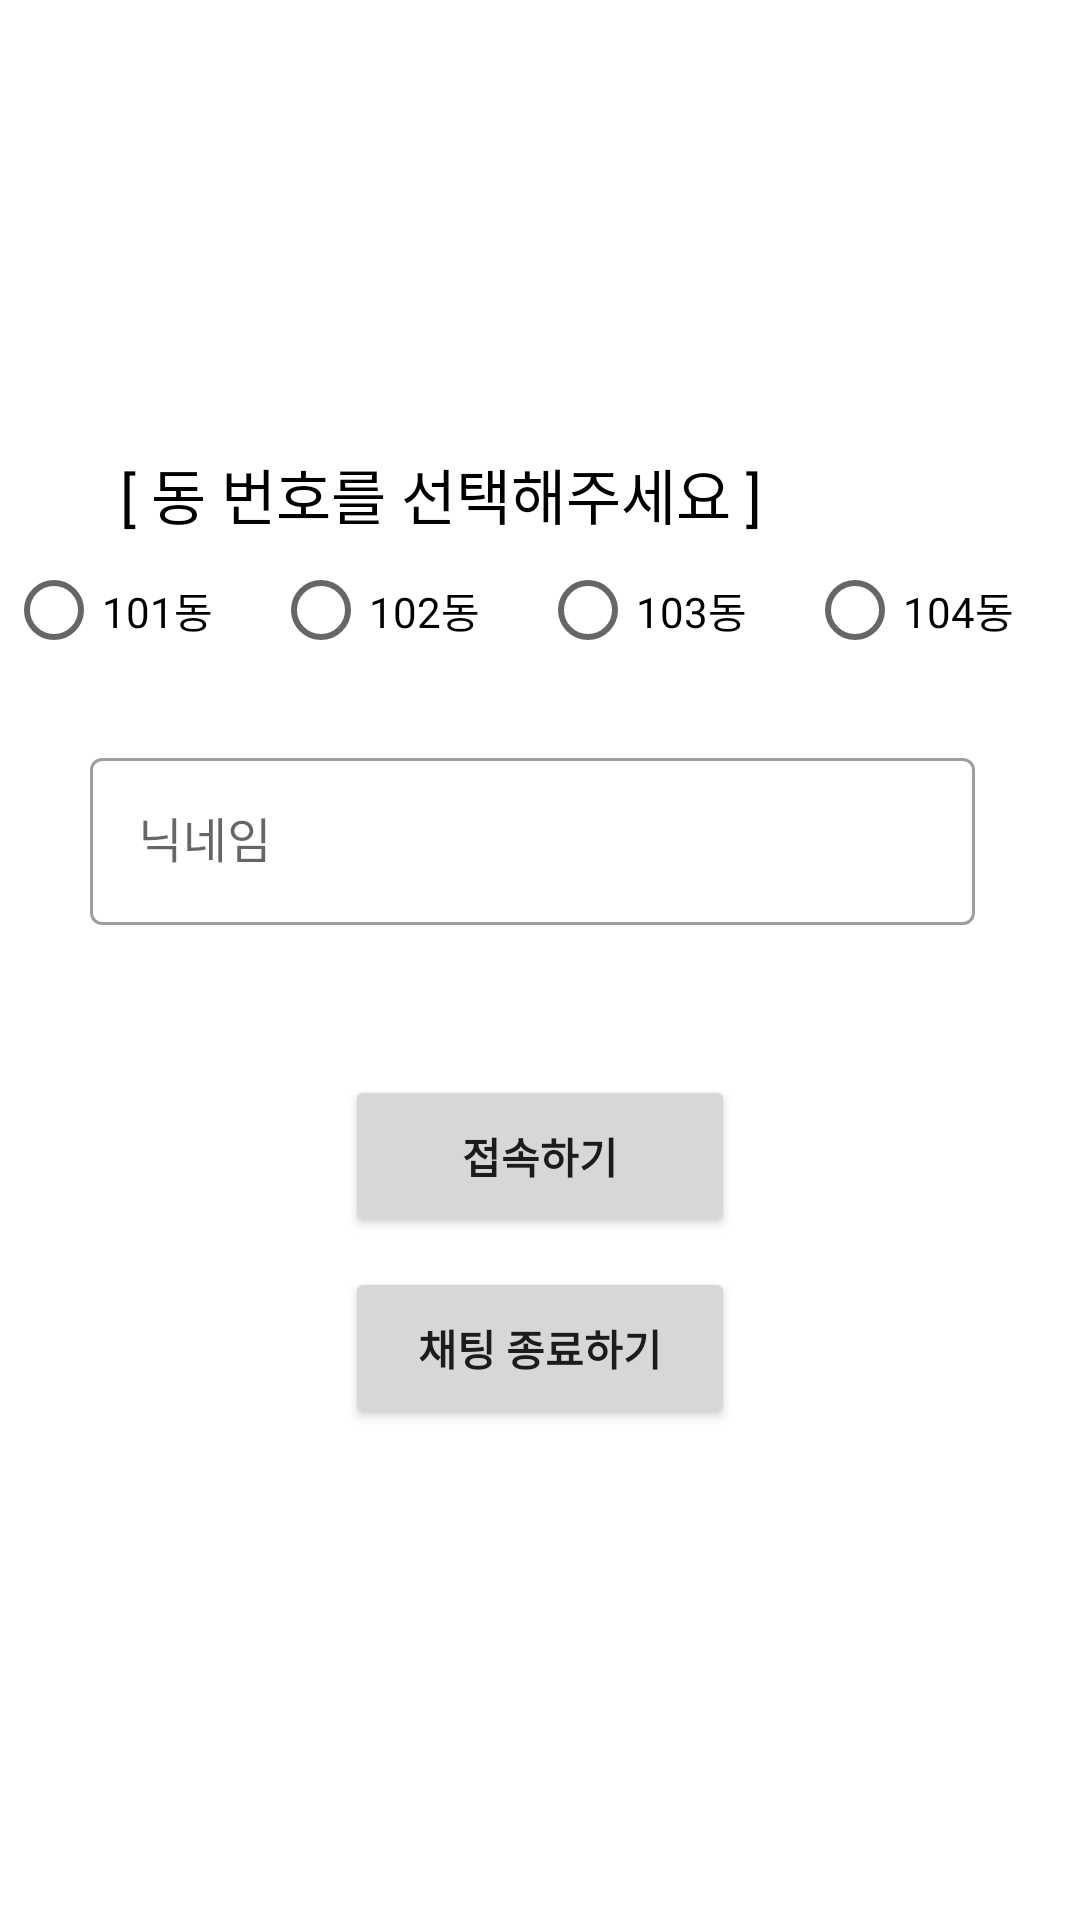

Produce the Android XML layout that renders to this screen, including the resource entries it uses.
<!-- AndroidManifest.xml: application theme Theme.Network_Chat_Android -->
<!-- res/layout/activity_main.xml -->
<?xml version="1.0" encoding="utf-8"?>
<androidx.constraintlayout.widget.ConstraintLayout
    xmlns:android="http://schemas.android.com/apk/res/android"
    xmlns:app="http://schemas.android.com/apk/res-auto"
    xmlns:tools="http://schemas.android.com/tools"
    android:layout_width="match_parent"
    android:layout_height="match_parent"
    tools:context=".MainActivity">

    <TextView
        android:id="@+id/address"
        android:layout_width="0dp"
        android:layout_height="wrap_content"
        android:layout_marginLeft="40dp"
        android:layout_marginRight="40dp"
        android:layout_marginTop="150dp"
        android:text="[ 동 번호를 선택해주세요 ]"
        android:textSize="20dp"
        android:textColor="@android:color/black"
        app:layout_constraintTop_toTopOf="parent"
        app:layout_constraintLeft_toLeftOf="parent"
        app:layout_constraintRight_toRightOf="parent"/>

    <RadioGroup
        android:id="@+id/radio_group"
        android:layout_width="wrap_content"
        android:layout_height="wrap_content"
        android:orientation="horizontal"
        app:layout_constraintTop_toBottomOf="@+id/address"
        app:layout_constraintLeft_toLeftOf="parent"
        app:layout_constraintRight_toRightOf="parent"
        >
        <RadioButton
            android:id="@+id/radio101"
            android:layout_width="wrap_content"
            android:layout_height="wrap_content"
            android:text="101동"
            android:layout_marginEnd="20dp"/>

        <RadioButton
            android:id="@+id/radio102"
            android:layout_width="wrap_content"
            android:layout_height="wrap_content"
            android:text="102동"
            android:layout_marginEnd="20dp"/>

        <RadioButton
            android:id="@+id/radio103"
            android:layout_width="wrap_content"
            android:layout_height="wrap_content"
            android:text="103동"
            android:layout_marginEnd="20dp"/>

        <RadioButton
            android:id="@+id/radio104"
            android:layout_width="wrap_content"
            android:layout_height="wrap_content"
            android:text="104동"
            android:layout_marginEnd="20dp"/>
    </RadioGroup>

    <com.google.android.material.textfield.TextInputLayout
        android:id="@+id/nickInputLayout"
        style="@style/Widget.MaterialComponents.TextInputLayout.OutlinedBox"
        android:layout_width="0dp"
        android:layout_height="wrap_content"
        android:layout_marginLeft="30dp"
        android:layout_marginRight="35dp"
        android:layout_marginTop="20dp"
        app:layout_constraintLeft_toLeftOf="parent"
        app:layout_constraintRight_toRightOf="parent"
        app:layout_constraintTop_toBottomOf="@+id/radio_group">

        <com.google.android.material.textfield.TextInputEditText
            android:id="@+id/edit_nick"
            android:layout_width="match_parent"
            android:layout_height="wrap_content"
            android:hint="닉네임" />
    </com.google.android.material.textfield.TextInputLayout>

    <Button
        android:id="@+id/btn_enter"
        android:layout_width="130dp"
        android:layout_height="54dp"
        android:layout_marginTop="50dp"
        android:text="접속하기"
        android:textStyle="bold"
        app:layout_constraintLeft_toLeftOf="parent"
        app:layout_constraintRight_toRightOf="parent"
        app:layout_constraintTop_toBottomOf="@+id/nickInputLayout" />

    <Button
        android:id="@+id/btn_exit"
        android:layout_width="130dp"
        android:layout_height="54dp"
        android:layout_marginTop="10dp"
        android:text="채팅 종료하기"
        android:textStyle="bold"
        app:layout_constraintLeft_toLeftOf="parent"
        app:layout_constraintRight_toRightOf="parent"
        app:layout_constraintTop_toBottomOf="@+id/btn_enter" />

</androidx.constraintlayout.widget.ConstraintLayout>
<!-- resources referenced by this layout -->
<resources>
  <style name="Theme.Network_Chat_Android" parent="Theme.MaterialComponents.DayNight.DarkActionBar">
          
          <item name="colorPrimary">@color/purple_500</item>
          <item name="colorPrimaryVariant">@color/purple_700</item>
          <item name="colorOnPrimary">@color/white</item>
          
          <item name="colorSecondary">@color/teal_200</item>
          <item name="colorSecondaryVariant">@color/teal_700</item>
          <item name="colorOnSecondary">@color/black</item>
          
          <item name="android:statusBarColor" tools:targetApi="l">?attr/colorPrimaryVariant</item>
          
          <item name="windowActionBar">false</item>
          <item name="windowNoTitle">true</item>
          <item name="android:windowFullscreen">true</item>
      </style>
  <!-- not gathered from this repository: default colours our renderer supplied (Android Studio template values) -->
  <color name="purple_500">#FF6200EE</color>
  <color name="purple_700">#FF3700B3</color>
  <color name="teal_200">#FF03DAC5</color>
  <color name="teal_700">#FF018786</color>
  <color name="black">#FF000000</color>
  <color name="white">#FFFFFFFF</color>
</resources>
